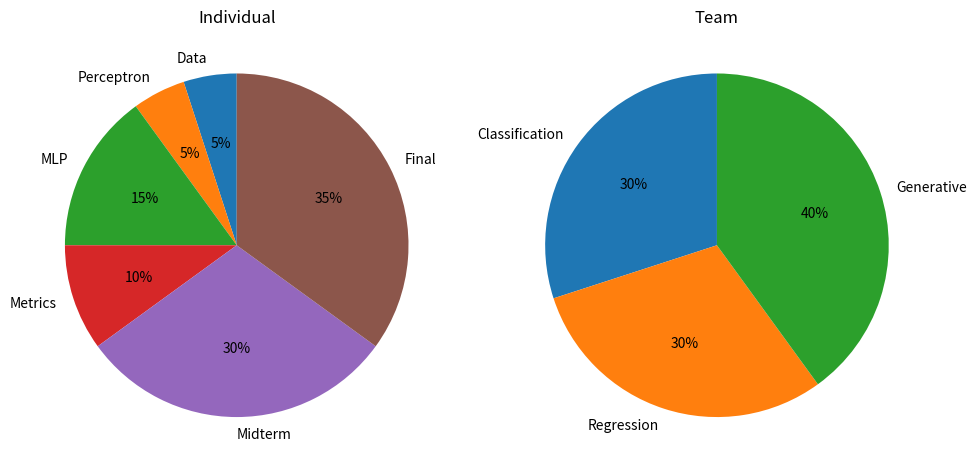

Python code for this plot:
import matplotlib.pyplot as plt
from io import StringIO

fig, ax = plt.subplots(1, 2)

fig.set_size_inches(10, 5)

ax[0].pie(
    [5, 5, 15, 10, 30, 35],
    labels=["Data", "Perceptron", "MLP", "Metrics", "Midterm", "Final"],
    explode=[0, 0, 0, 0, 0, 0],
    autopct='%1.0f%%',
    startangle=90)
ax[0].title.set_text("Individual")

ax[1].pie(
    [30, 30, 40],
    labels=["Classification", "Regression", "Generative"],
    explode=[0, 0, 0],
    autopct='%1.0f%%',
    startangle=90)
ax[1].title.set_text("Team")

plt.tight_layout()

# Display the plot
buffer = StringIO()
plt.savefig(buffer, format="svg", transparent=True)
print(buffer.getvalue())
